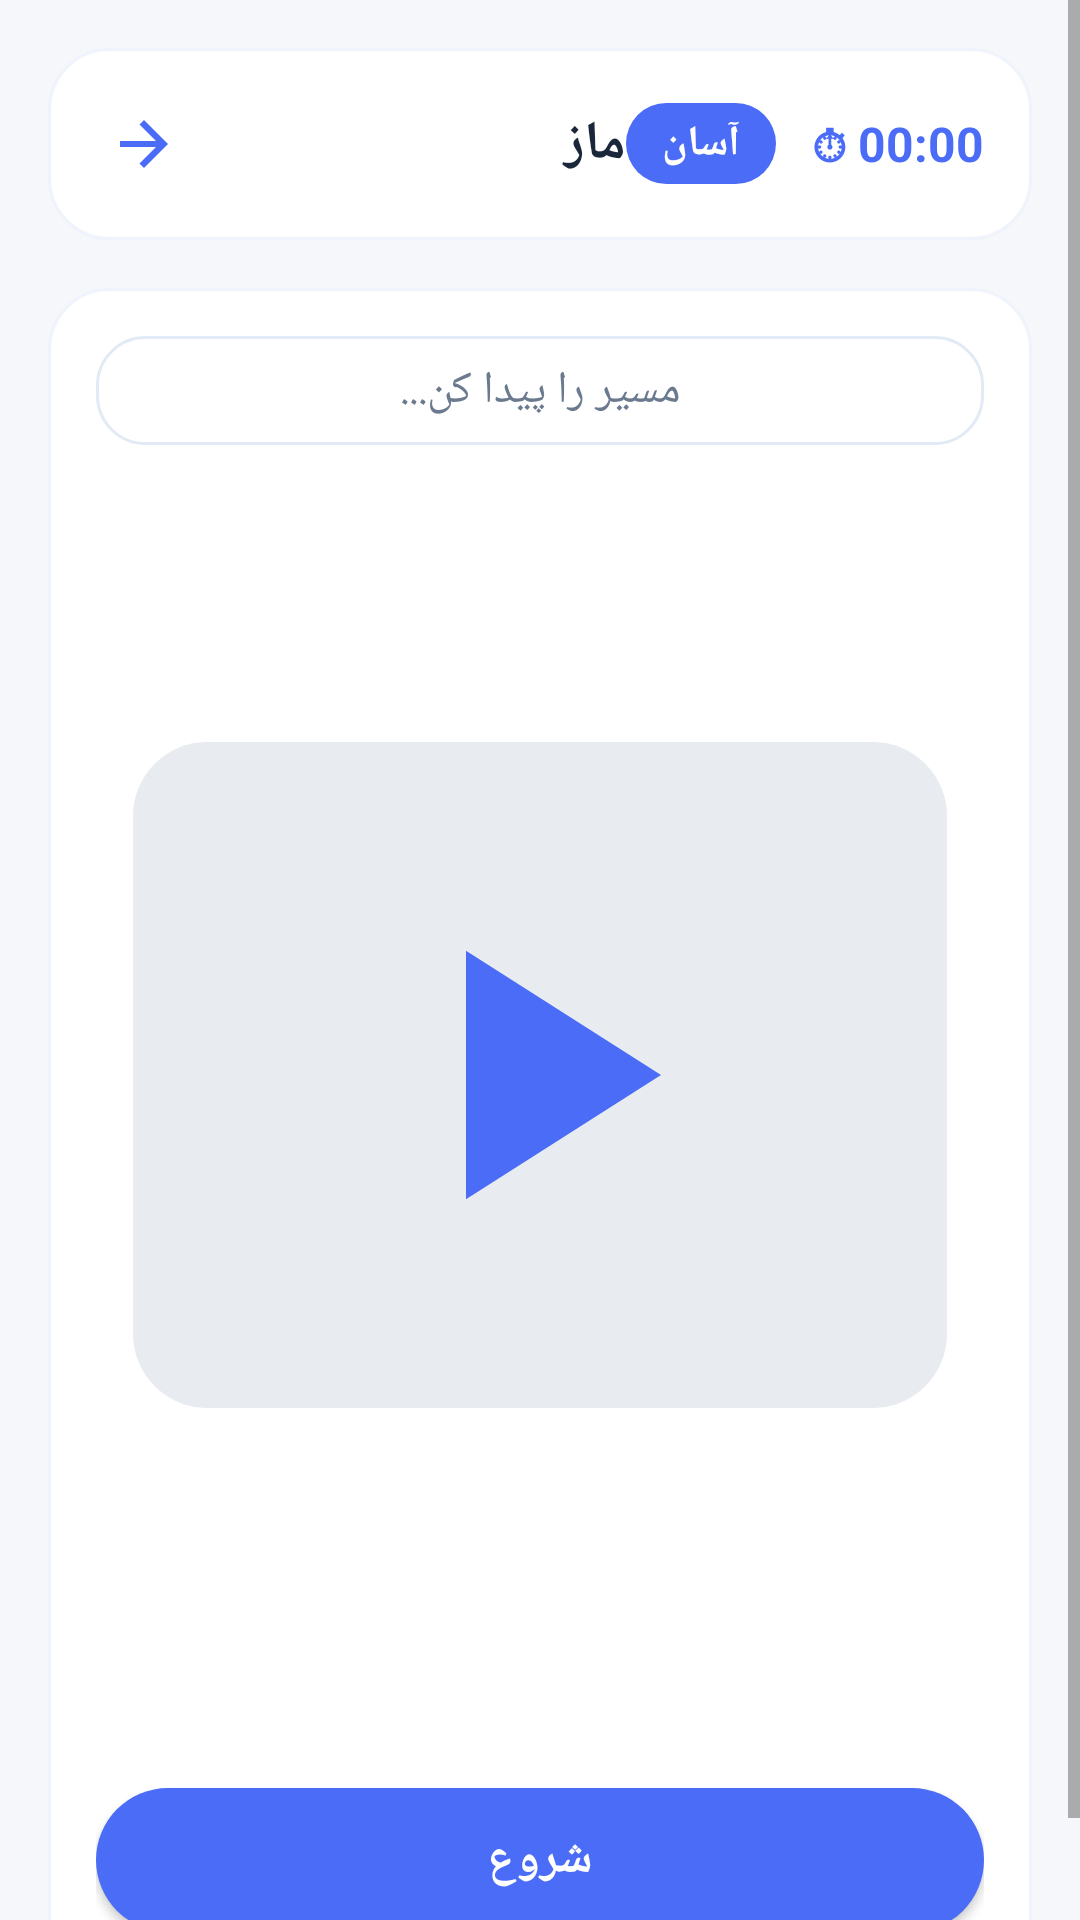

Reconstruct the res/layout file that produces this screen, plus the resources it refers to.
<!-- AndroidManifest.xml: application theme Theme.SpeedReading -->
<!-- res/layout/activity_maze_game.xml -->
<?xml version="1.0" encoding="utf-8"?>
<ScrollView xmlns:android="http://schemas.android.com/apk/res/android"
    android:layout_width="match_parent"
    android:layout_height="match_parent"
    android:fillViewport="true"
    android:scrollbars="vertical">

    <LinearLayout
        android:layout_width="match_parent"
        android:layout_height="wrap_content"
        android:background="#F5F7FA"
        android:orientation="vertical"
        android:padding="16dp">

        
        <LinearLayout
            android:layout_width="match_parent"
            android:layout_height="wrap_content"
            android:background="@drawable/bg_chart_container"
            android:orientation="horizontal"
            android:padding="16dp"
            android:gravity="center_vertical">

            <ImageView
                android:id="@+id/btnBack"
                android:layout_width="32dp"
                android:layout_height="32dp"
                android:padding="4dp"
                android:src="@drawable/ic_arrow_right" />

            <TextView
                android:id="@+id/tvGameTitle"
                android:layout_width="0dp"
                android:layout_height="wrap_content"
                android:layout_weight="1"
                android:layout_marginStart="12dp"
                android:text="ماز"
                android:textColor="#1A2639"
                android:textSize="18sp"
                android:textStyle="bold" />

            <TextView
                android:id="@+id/tvDifficulty"
                android:layout_width="wrap_content"
                android:layout_height="wrap_content"
                android:background="@drawable/bg_difficulty_badge"
                android:paddingStart="12dp"
                android:paddingEnd="12dp"
                android:paddingTop="4dp"
                android:paddingBottom="4dp"
                android:text="آسان"
                android:textColor="#FFFFFF"
                android:textSize="14sp"
                android:textStyle="bold" />

            <TextView
                android:id="@+id/tvTimer"
                android:layout_width="wrap_content"
                android:layout_height="wrap_content"
                android:layout_marginStart="12dp"
                android:text="⏱ 00:00"
                android:textColor="#4A6CF7"
                android:textSize="16sp"
                android:textStyle="bold" />
        </LinearLayout>

        
        <LinearLayout
            android:layout_width="match_parent"
            android:layout_height="wrap_content"
            android:layout_marginTop="16dp"
            android:background="@drawable/bg_chart_container"
            android:orientation="vertical"
            android:padding="16dp">

            <TextView
                android:id="@+id/tvInstruction"
                android:layout_width="match_parent"
                android:layout_height="wrap_content"
                android:text="مسیر را پیدا کن..."
                android:textColor="#6B7A8F"
                android:textSize="15sp"
                android:gravity="center"
                android:padding="8dp"
                android:background="@drawable/bg_test_text" />

            
            <ImageView
                android:id="@+id/ivMaze"
                android:layout_width="match_parent"
                android:layout_height="400dp"
                android:layout_marginTop="10dp"
                android:scaleType="fitCenter"
                android:background="#FFFFFF"
                android:src="@drawable/ic_video_placeholder" />

            <TextView
                android:id="@+id/tvResult"
                android:layout_width="match_parent"
                android:layout_height="wrap_content"
                android:layout_marginTop="8dp"
                android:textColor="#27AE60"
                android:textSize="16sp"
                android:textStyle="bold"
                android:gravity="center" />

            
            <LinearLayout
                android:layout_width="match_parent"
                android:layout_height="wrap_content"
                android:layout_marginTop="0dp"
                android:orientation="vertical">

                <Button
                    android:id="@+id/btnStart"
                    android:layout_width="match_parent"
                    android:layout_height="wrap_content"
                    android:background="@drawable/bg_button_primary"
                    android:padding="12dp"
                    android:layout_marginTop="8dp"                    android:text="شروع"
                    android:textColor="#FFFFFF"
                    android:textSize="16sp"
                    android:textStyle="bold" />

                <Button
                    android:id="@+id/btnFinish"
                    android:layout_width="match_parent"
                    android:layout_height="wrap_content"
                    android:layout_marginTop="8dp"
                    android:background="@drawable/bg_button_success"
                    android:padding="12dp"
                    android:text="پایان"
                    android:textColor="#FFFFFF"
                    android:textSize="16sp"
                    android:textStyle="bold"
                    android:visibility="gone" />

                <Button
                    android:id="@+id/btnRetry"
                    android:layout_width="match_parent"
                    android:layout_height="wrap_content"
                    android:layout_marginTop="8dp"
                    android:background="@drawable/bg_button_secondary"
                    android:padding="12dp"
                    android:text="تست مجدد"
                    android:textColor="#1A2639"
                    android:textSize="16sp"
                    android:textStyle="bold"
                    android:visibility="gone" />
            </LinearLayout>
        </LinearLayout>

        
        <LinearLayout
            android:id="@+id/layoutResult"
            android:layout_width="match_parent"
            android:layout_height="wrap_content"
            android:layout_marginTop="16dp"
            android:background="@drawable/bg_chart_container"
            android:orientation="vertical"
            android:padding="16dp"
            android:visibility="gone">

            <TextView
                android:layout_width="wrap_content"
                android:layout_height="wrap_content"
                android:text="📊 نتیجه"
                android:textColor="#1A2639"
                android:textSize="16sp"
                android:textStyle="bold"
                android:layout_marginBottom="8dp" />

            <TextView
                android:id="@+id/tvResultDetail"
                android:layout_width="match_parent"
                android:layout_height="wrap_content"
                android:text="زمان: 0.00 ثانیه"
                android:textColor="#1A2639"
                android:textSize="18sp"
                android:gravity="center"
                android:padding="16dp"
                android:background="@drawable/bg_test_text" />
        </LinearLayout>

        
        <LinearLayout
            android:id="@+id/layoutChart"
            android:layout_width="match_parent"
            android:layout_height="wrap_content"
            android:layout_marginTop="16dp"
            android:background="@drawable/bg_chart_container"
            android:orientation="vertical"
            android:padding="16dp"
            android:visibility="gone">

            <LinearLayout
                android:layout_width="match_parent"
                android:layout_height="wrap_content"
                android:gravity="center_vertical"
                android:orientation="horizontal">

                <ImageView
                    android:layout_width="20dp"
                    android:layout_height="20dp"
                    android:src="@drawable/ic_chart" />

                <TextView
                    android:id="@+id/tvChartTitle"
                    android:layout_width="wrap_content"
                    android:layout_height="wrap_content"
                    android:layout_marginStart="8dp"
                    android:text="پیشرفت ماز"
                    android:textColor="#6B7A8F"
                    android:textSize="15sp"
                    android:textStyle="bold" />
            </LinearLayout>

            <com.github.mikephil.charting.charts.LineChart
                android:id="@+id/chartProgress"
                android:layout_width="match_parent"
                android:layout_height="200dp"
                android:layout_marginTop="12dp" />

            <TextView
                android:id="@+id/tvNoData"
                android:layout_width="match_parent"
                android:layout_height="wrap_content"
                android:gravity="center"
                android:padding="20dp"
                android:text="داده‌ای وجود ندارد"
                android:textColor="#B0BED0"
                android:textSize="14sp"
                android:visibility="gone" />

            <TextView
                android:layout_width="wrap_content"
                android:layout_height="wrap_content"
                android:layout_marginTop="16dp"
                android:text="📋 تاریخچه"
                android:textColor="#1A2639"
                android:textSize="15sp"
                android:textStyle="bold" />

            <LinearLayout
                android:layout_width="match_parent"
                android:layout_height="wrap_content"
                android:gravity="center_vertical"
                android:orientation="horizontal">

                <TextView
                    android:id="@+id/tvHistoryTitle"
                    android:layout_width="0dp"
                    android:layout_height="wrap_content"
                    android:layout_weight="1"
                    android:text="تاریخچه ماز"
                    android:textColor="#6B7A8F"
                    android:textSize="14sp"
                    android:textStyle="bold" />

                <Button
                    android:id="@+id/btnClearHistory"
                    android:layout_width="wrap_content"
                    android:layout_height="wrap_content"
                    android:background="@drawable/bg_button_danger"
                    android:paddingStart="12dp"
                    android:paddingEnd="12dp"
                    android:paddingTop="4dp"
                    android:paddingBottom="4dp"
                    android:text="🗑️"
                    android:textColor="#FFFFFF"
                    android:textSize="12sp"
                    android:visibility="gone" />
            </LinearLayout>

            <androidx.recyclerview.widget.RecyclerView
                android:id="@+id/rvHistory"
                android:layout_width="match_parent"
                android:layout_height="wrap_content"
                android:layout_marginTop="8dp"
                android:nestedScrollingEnabled="false" />

            <TextView
                android:id="@+id/tvNoHistory"
                android:layout_width="match_parent"
                android:layout_height="wrap_content"
                android:gravity="center"
                android:padding="20dp"
                android:text="تاریخچه‌ای وجود ندارد"
                android:textColor="#B0BED0"
                android:textSize="14sp"
                android:visibility="gone" />
        </LinearLayout>

    </LinearLayout>
</ScrollView>
<!-- resources referenced by this layout -->
<resources>
  <!-- drawable bg_button_danger (drawable) -->
  <?xml version="1.0" encoding="utf-8"?>
  <shape xmlns:android="http://schemas.android.com/apk/res/android">
      <solid android:color="#E74C3C" />
      <corners android:radius="40dp" />
  </shape>
  <!-- drawable bg_button_primary (drawable) -->
  <?xml version="1.0" encoding="utf-8"?>
  <shape xmlns:android="http://schemas.android.com/apk/res/android"
      android:shape="rectangle">
      <solid android:color="#4A6CF7" />
      <corners android:radius="40dp" />
  </shape>
  <!-- drawable bg_button_secondary (drawable) -->
  <?xml version="1.0" encoding="utf-8"?>
  <shape xmlns:android="http://schemas.android.com/apk/res/android"
      android:shape="rectangle">
      <solid android:color="#EEF2F7" />
      <corners android:radius="40dp" />
  </shape>
  <!-- drawable bg_button_success (drawable) -->
  <?xml version="1.0" encoding="utf-8"?>
  <shape xmlns:android="http://schemas.android.com/apk/res/android"
      android:shape="rectangle">
      <solid android:color="#2ECC71" />
      <corners android:radius="40dp" />
  </shape>
  <!-- drawable bg_chart_container (drawable) -->
  <?xml version="1.0" encoding="utf-8"?>
  <shape xmlns:android="http://schemas.android.com/apk/res/android"
      android:shape="rectangle">
      <solid android:color="#FFFFFF" />
      <corners android:radius="20dp" />
      <stroke
          android:width="1dp"
          android:color="#EEF3FC" />
  </shape>
  <!-- drawable bg_difficulty_badge (drawable) -->
  <?xml version="1.0" encoding="utf-8"?>
  <shape xmlns:android="http://schemas.android.com/apk/res/android">
      <solid android:color="#4A6CF7" />
      <corners android:radius="30dp" />
  </shape>
  <!-- drawable bg_test_text (drawable) -->
  <?xml version="1.0" encoding="utf-8"?>
  <shape xmlns:android="http://schemas.android.com/apk/res/android"
      android:shape="rectangle">
      <solid android:color="#FFFFFF" />
      <corners android:radius="16dp" />
      <stroke
          android:width="1dp"
          android:color="#E2EAF5" />
  </shape>
  <!-- drawable ic_arrow_right (drawable) -->
  <vector xmlns:android="http://schemas.android.com/apk/res/android"
      android:width="24dp"
      android:height="24dp"
      android:viewportWidth="24"
      android:viewportHeight="24">
      <path
          android:fillColor="#4A6CF7"
          android:pathData="M4,11V13H16L10.5,18.5L12,20L20,12L12,4L10.5,5.5L16,11H4Z" />
  </vector>
  <!-- drawable ic_chart (drawable) -->
  <vector xmlns:android="http://schemas.android.com/apk/res/android"
      android:width="24dp"
      android:height="24dp"
      android:viewportWidth="24"
      android:viewportHeight="24">
      <path
          android:fillColor="#4A6CF7"
          android:pathData="M3,14H7V21H3V14M9,9H13V21H9V9M15,4H19V21H15V4Z" />
  </vector>
  <!-- drawable ic_video_placeholder (drawable) -->
  <vector xmlns:android="http://schemas.android.com/apk/res/android"
  
      android:width="48dp"
      android:height="48dp"
      android:viewportWidth="24"
      android:viewportHeight="24">
  
      
      <path
          android:fillColor="#E8EBF0"
          android:pathData="M21,3H3c-1.1,0-2,0.9-2,2v14c0,1.1,0.9,2,2,2h18c1.1,0,2-0.9,2-2V5c0-1.1-0.9-2-2-2z"/>
      
      <path
          android:fillColor="#4A6CF7"
          android:pathData="M10,8.64v6.72L15.27,12 10,8.64z"/>
  </vector>
  <color name="primary_blue">#4A6CF7</color>
  <color name="primary_blue_light">#6A8CFF</color>
  <color name="white">#FFFFFFFF</color>
  <color name="teal_200">#FF03DAC5</color>
  <color name="teal_700">#FF018786</color>
  <color name="black">#FF000000</color>
  <color name="background_main">#F5F7FA</color>
</resources>
